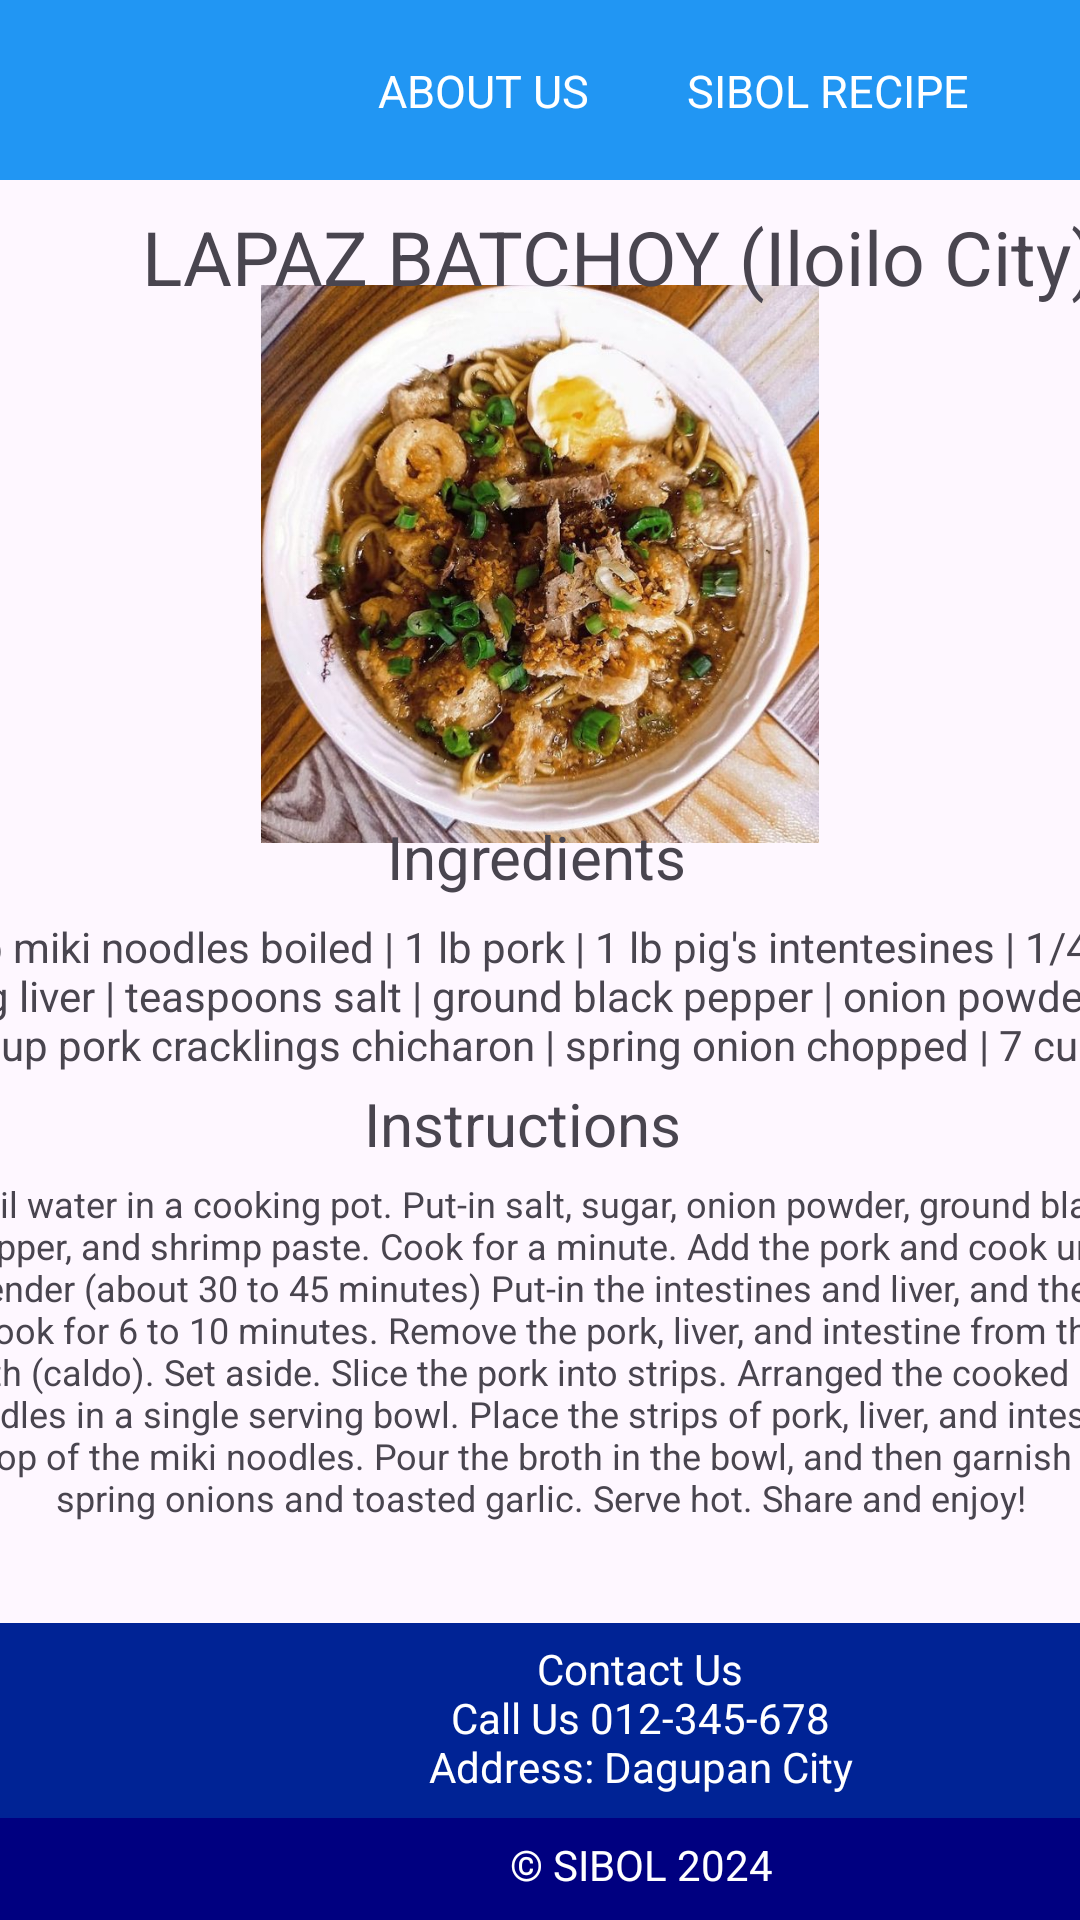

Reconstruct the res/layout file that produces this screen, plus the resources it refers to.
<!-- AndroidManifest.xml: application theme Theme.MyApplicationnn -->
<!-- res/layout/activity_mbuzichoma_recipe.xml -->
<?xml version="1.0" encoding="utf-8"?>
<androidx.constraintlayout.widget.ConstraintLayout xmlns:android="http://schemas.android.com/apk/res/android"
    xmlns:app="http://schemas.android.com/apk/res-auto"
    xmlns:tools="http://schemas.android.com/tools"
    android:layout_width="match_parent"
    android:layout_height="match_parent"
    tools:context=".mbuzichoma_recipe">

    <LinearLayout
        android:id="@+id/toppp"
        android:layout_width="412dp"
        android:layout_height="60dp"
        android:layout_alignParentStart="true"
        android:layout_alignParentLeft="true"
        android:layout_alignParentEnd="true"
        android:layout_alignParentRight="true"
        android:background="#2196F3"
        android:orientation="horizontal"
        android:padding="80dp"
        tools:layout_editor_absoluteX="-1dp"
        tools:layout_editor_absoluteY="0dp">


        <TextView
            android:id="@+id/aboutusbtn"
            android:layout_width="162dp"
            android:layout_height="60dp"
            android:layout_gravity="center"
            android:paddingTop="20dp"
            android:text="ABOUT US"
            android:textAlignment="center"
            android:textColor="@color/white"
            android:textSize="15dp" />
    </LinearLayout>

    <ImageView
        android:id="@+id/backbtn"
        android:layout_width="36dp"
        android:layout_height="35dp"
        android:layout_gravity="center"
        android:background="@drawable/back"
        app:layout_constraintBottom_toBottomOf="parent"
        app:layout_constraintEnd_toEndOf="parent"
        app:layout_constraintHorizontal_bias="0.066"
        app:layout_constraintStart_toStartOf="parent"
        app:layout_constraintTop_toTopOf="parent"
        app:layout_constraintVertical_bias="0.022" />

    <TextView
        android:id="@+id/settingsbtn"
        android:layout_width="168dp"
        android:layout_height="60dp"
        android:layout_gravity="center"
        android:paddingTop="20dp"
        android:text="SIBOL RECIPE"
        android:textAlignment="center"
        android:textColor="@color/white"
        android:textSize="15dp"
        app:layout_constraintEnd_toEndOf="parent"
        app:layout_constraintTop_toTopOf="parent" />

    <LinearLayout
        android:id="@+id/footerLayout1"
        android:layout_width="413dp"
        android:layout_height="65dp"
        android:layout_alignParentStart="true"
        android:layout_alignParentLeft="true"
        android:layout_alignParentEnd="true"
        android:layout_alignParentRight="true"
        android:layout_alignParentBottom="true"
        android:background="#002395"
        android:orientation="horizontal"
        android:padding="80dp"
        app:layout_constraintBottom_toBottomOf="parent"
        app:layout_constraintEnd_toEndOf="parent"
        app:layout_constraintHorizontal_bias="0.0"
        app:layout_constraintStart_toStartOf="parent"
        app:layout_constraintTop_toTopOf="parent"
        app:layout_constraintVertical_bias="0.941">

        <TextView
            android:layout_width="267dp"
            android:layout_height="54dp"
            android:layout_gravity="center"
            android:text="Contact Us                                                                                               Call Us 012-345-678                                                                                                                            Address: Dagupan City"

            android:textAlignment="center"
            android:textColor="@color/white"
            android:textSize="14sp"
            tools:layout_editor_absoluteX="23dp"
            tools:layout_editor_absoluteY="316dp" />


    </LinearLayout>

    <LinearLayout
        android:id="@+id/footerLayout2"
        android:layout_width="416dp"
        android:layout_height="45dp"
        android:layout_alignStart="@+id/footerLayout1"
        android:layout_alignLeft="@+id/footerLayout1"
        android:layout_alignParentEnd="true"
        android:layout_alignParentRight="true"
        android:layout_alignParentBottom="true"
        android:background="#000080"
        android:orientation="horizontal"
        android:padding="80dp"
        app:layout_constraintBottom_toBottomOf="parent"
        app:layout_constraintEnd_toEndOf="@+id/footerLayout1"
        app:layout_constraintHorizontal_bias="0.375"
        app:layout_constraintStart_toStartOf="@+id/footerLayout1"
        app:layout_constraintTop_toBottomOf="@+id/footerLayout1"
        app:layout_constraintVertical_bias="0.0">

        <TextView
            android:layout_width="269dp"
            android:layout_height="33dp"
            android:layout_gravity="center"
            android:text="© SIBOL 2024"
            android:textAlignment="center"
            android:textColor="@color/white" />


    </LinearLayout>

    <ImageView
        android:id="@+id/imageView"
        android:layout_width="326dp"
        android:layout_height="186dp"
        android:src="@drawable/lapazbatchoy"
        app:layout_constraintBottom_toBottomOf="parent"
        app:layout_constraintEnd_toEndOf="parent"
        app:layout_constraintStart_toStartOf="parent"
        app:layout_constraintTop_toTopOf="parent"
        app:layout_constraintVertical_bias="0.209" />

    <TextView
        android:id="@+id/textView"
        android:layout_width="413dp"
        android:layout_height="39dp"
        android:text="LAPAZ BATCHOY (Iloilo City)"
        android:textAlignment="center"
        android:textSize="25dp"
        app:layout_constraintBottom_toBottomOf="parent"
        app:layout_constraintEnd_toEndOf="parent"
        app:layout_constraintHorizontal_bias="0.0"
        app:layout_constraintStart_toStartOf="parent"
        app:layout_constraintTop_toTopOf="parent"
        app:layout_constraintVertical_bias="0.114" />

    <TextView
        android:id="@+id/textView2"
        android:layout_width="126dp"
        android:layout_height="26dp"
        android:text="Ingredients"
        android:textAlignment="center"
        android:textSize="20dp"
        app:layout_constraintBottom_toBottomOf="parent"
        app:layout_constraintEnd_toEndOf="parent"
        app:layout_constraintHorizontal_bias="0.494"
        app:layout_constraintStart_toStartOf="parent"
        app:layout_constraintTop_toTopOf="parent"
        app:layout_constraintVertical_bias="0.443" />

    <TextView
        android:id="@+id/textView17"
        android:layout_width="408dp"
        android:layout_height="51dp"
        android:layout_marginTop="8dp"
        android:text="1 lb miki noodles boiled |
1 lb pork |
1 lb pig's intentesines |
1/4 lb pig liver |
teaspoons salt |
ground black pepper |
onion powder |
1 cup pork cracklings chicharon |
spring onion chopped |
7 cups water
"
        android:textAlignment="center"
        app:layout_constraintEnd_toEndOf="@+id/textView2"
        app:layout_constraintHorizontal_bias="0.504"
        app:layout_constraintStart_toStartOf="@+id/textView2"
        app:layout_constraintTop_toBottomOf="@+id/textView2" />

    <TextView
        android:id="@+id/textView18"
        android:layout_width="119dp"
        android:layout_height="28dp"
        android:layout_marginTop="4dp"
        android:text="Instructions"
        android:textAlignment="center"
        android:textSize="20dp"
        app:layout_constraintEnd_toEndOf="@+id/textView17"
        app:layout_constraintHorizontal_bias="0.488"
        app:layout_constraintStart_toStartOf="@+id/textView17"
        app:layout_constraintTop_toBottomOf="@+id/textView17" />

    <TextView
        android:id="@+id/textView19"
        android:layout_width="410dp"
        android:layout_height="148dp"
        android:layout_marginTop="4dp"
        android:text="Boil water in a cooking pot.
Put-in salt, sugar, onion powder, ground black pepper, and shrimp paste. Cook for a minute.
Add the pork and cook until tender (about 30 to 45 minutes)
Put-in the intestines and liver, and then cook for 6 to 10 minutes.
Remove the pork, liver, and intestine from the broth (caldo). Set aside.
Slice the pork into strips.
Arranged the cooked miki noodles in a single serving bowl.
Place the strips of pork, liver, and intestine on top of the miki noodles.
Pour the broth in the bowl, and then garnish with spring onions and toasted garlic.
Serve hot. Share and enjoy!"
        android:textAlignment="center"
        android:textSize="12dp"
        app:layout_constraintEnd_toEndOf="@+id/textView18"
        app:layout_constraintHorizontal_bias="0.48"
        app:layout_constraintStart_toStartOf="@+id/textView18"
        app:layout_constraintTop_toBottomOf="@+id/textView18" />
</androidx.constraintlayout.widget.ConstraintLayout>
<!-- resources referenced by this layout -->
<resources>
  <!-- drawable lapazbatchoy: jpg bitmap (drawable, 96655 bytes) -->
  <style name="Theme.MyApplicationnn" parent="Base.Theme.MyApplicationnn" />
  <style name="Base.Theme.MyApplicationnn" parent="Theme.Material3.DayNight.NoActionBar">
          
          
      </style>
  <!-- not gathered from this repository: default colours our renderer supplied (Android Studio template values) -->
  <color name="white">#FFFFFFFF</color>
</resources>
